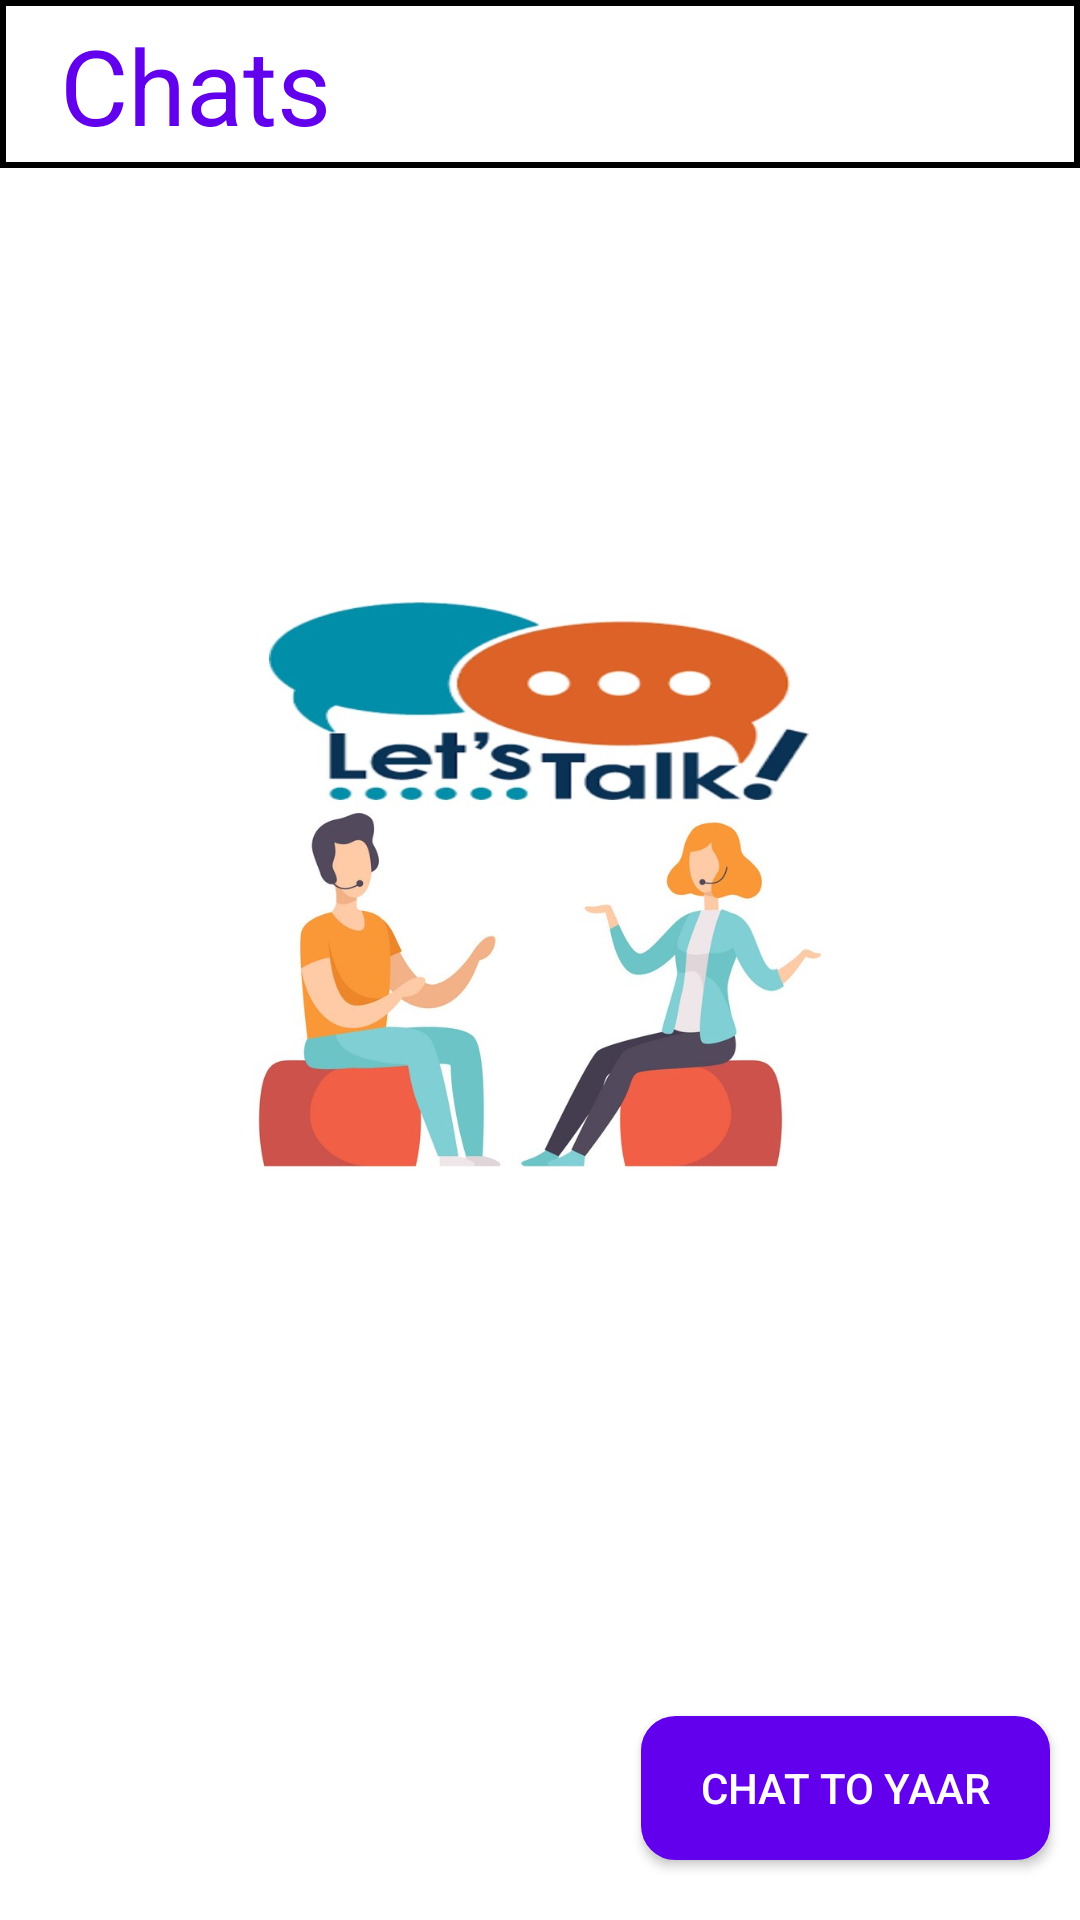

Write the Android layout XML for this screen, with the resource values it uses.
<!-- AndroidManifest.xml: application theme AppTheme -->
<!-- res/layout/fragment_chat_frg.xml -->
<?xml version="1.0" encoding="utf-8"?>
<FrameLayout xmlns:android="http://schemas.android.com/apk/res/android"
    xmlns:tools="http://schemas.android.com/tools"
    android:layout_width="match_parent"
    android:layout_height="match_parent"
    xmlns:app="http://schemas.android.com/apk/res-auto"
    tools:context=".chat_frg"
    android:background="#4A4747"
    >

    

    <androidx.appcompat.widget.Toolbar
        android:id="@+id/toolbarId"
        android:layout_width="match_parent"
        android:layout_height="?actionBarSize"
        android:background="@drawable/toolbarstyle"
        app:layout_constraintEnd_toEndOf="parent"
        app:layout_constraintStart_toStartOf="parent"
        app:layout_constraintTop_toTopOf="parent" />

    <LinearLayout
        android:layout_width="match_parent"
        android:layout_height="match_parent"
        android:orientation="vertical">

    <TextView
        android:id="@+id/textView2"
        android:layout_width="match_parent"
        android:layout_height="?actionBarSize"
        android:drawablePadding="@dimen/ten_Dimen"
        android:paddingTop="@dimen/five_Dimen"
        android:paddingStart="@dimen/twenty_Dimen"
        android:paddingEnd="@dimen/zero_Dimen"
        android:text="@string/chat_headline"
        android:textColor="@color/colorPrimary"
        android:textSize="@dimen/thirty_five_SP_Dimen"
        app:drawableStartCompat="@drawable/chat_icon"
        app:drawableTint="@color/colorPrimary" />

        <RelativeLayout
            android:id="@+id/no_chat_view_layout"
            android:layout_width="match_parent"
            android:layout_height="match_parent"
            android:background="@color/white"


            >

            <ImageView
                android:layout_width="match_parent"
                android:layout_height="@dimen/two_hundred_Dimen"
                android:layout_marginEnd="@dimen/twenty_Dimen"
                android:layout_marginStart="@dimen/twenty_Dimen"
                android:layout_marginTop="@dimen/one_hundred_forty_Dimen"
                android:src="@drawable/lets_talk_final"
                />

            <Button
                android:id="@+id/goto_follower_Id"
                android:layout_width="wrap_content"
                android:layout_height="wrap_content"
                android:layout_alignParentEnd="true"
                android:layout_alignParentBottom="true"
                android:layout_marginTop="@dimen/four_hundred_Dimen"
                android:layout_marginEnd="@dimen/ten_Dimen"
                android:layout_marginBottom="@dimen/twenty_Dimen"
                android:background="@drawable/rounded_btn_main"
                android:paddingStart="@dimen/twenty_Dimen"
                android:paddingEnd="@dimen/twenty_Dimen"
                android:text="@string/chat_to_yaar_txt"
                android:textColor="@color/white" />

        </RelativeLayout>




        <androidx.recyclerview.widget.RecyclerView
            android:id="@+id/chat_recycleview"
            android:layout_width="match_parent"
            android:layout_height="match_parent"
            android:paddingTop="@dimen/ten_Dimen"
            app:layoutManager="androidx.recyclerview.widget.LinearLayoutManager"


            />

    </LinearLayout>


</FrameLayout>
<!-- resources referenced by this layout -->
<resources>
  <color name="colorPrimary">#6200EE</color>
  <dimen name="five_Dimen">5dp</dimen>
  <dimen name="four_hundred_Dimen">400dp</dimen>
  <dimen name="one_hundred_forty_Dimen">140dp</dimen>
  <dimen name="ten_Dimen">10dp</dimen>
  <dimen name="thirty_five_SP_Dimen">35sp</dimen>
  <dimen name="twenty_Dimen">20dp</dimen>
  <dimen name="two_hundred_Dimen">200dp</dimen>
  <dimen name="zero_Dimen">0dp</dimen>
  <!-- drawable lets_talk_final: jpg bitmap (drawable, 62392 bytes) -->
  <!-- drawable rounded_btn_main (drawable) -->
  <?xml version="1.0" encoding="utf-8"?>
  <shape xmlns:android="http://schemas.android.com/apk/res/android">
  
      <stroke android:width="@dimen/three_Dimen"
          android:color="@color/colorPrimary"
          />
  
      <solid android:color="@color/colorPrimary" />
      <padding android:left="8dp" />
  
  
      <corners android:radius="@dimen/ten_Dimen" />
  </shape>
  <!-- drawable toolbarstyle (drawable) -->
  <?xml version="1.0" encoding="utf-8"?>
  <selector xmlns:android="http://schemas.android.com/apk/res/android">
     <item android:state_enabled="true">
      <shape android:shape="rectangle"  >
          <solid android:color="@android:color/white" />
  
  
  
  
          <stroke
              android:width="@dimen/two_dip_Dimen"
              android:color="#000000" />
  
      </shape>
     </item>
  
  </selector>
  <string name="chat_headline">Chats</string>
  <string name="chat_to_yaar_txt">Chat to Yaar</string>
  <style name="AppTheme" parent="Theme.AppCompat.Light.NoActionBar">
          
          <item name="colorPrimary">@color/colorPrimary</item>
          <item name="colorPrimaryDark">@color/colorPrimaryDark</item>
          <item name="colorAccent">@android:color/tab_indicator_text</item>
      </style>
  <dimen name="three_Dimen">3dp</dimen>
  <dimen name="two_dip_Dimen">2dip</dimen>
  <color name="colorPrimaryDark">#000000</color>
  <!-- not gathered from this repository: default colours our renderer supplied (Android Studio template values) -->
  <color name="white">#FFFFFFFF</color>
</resources>
